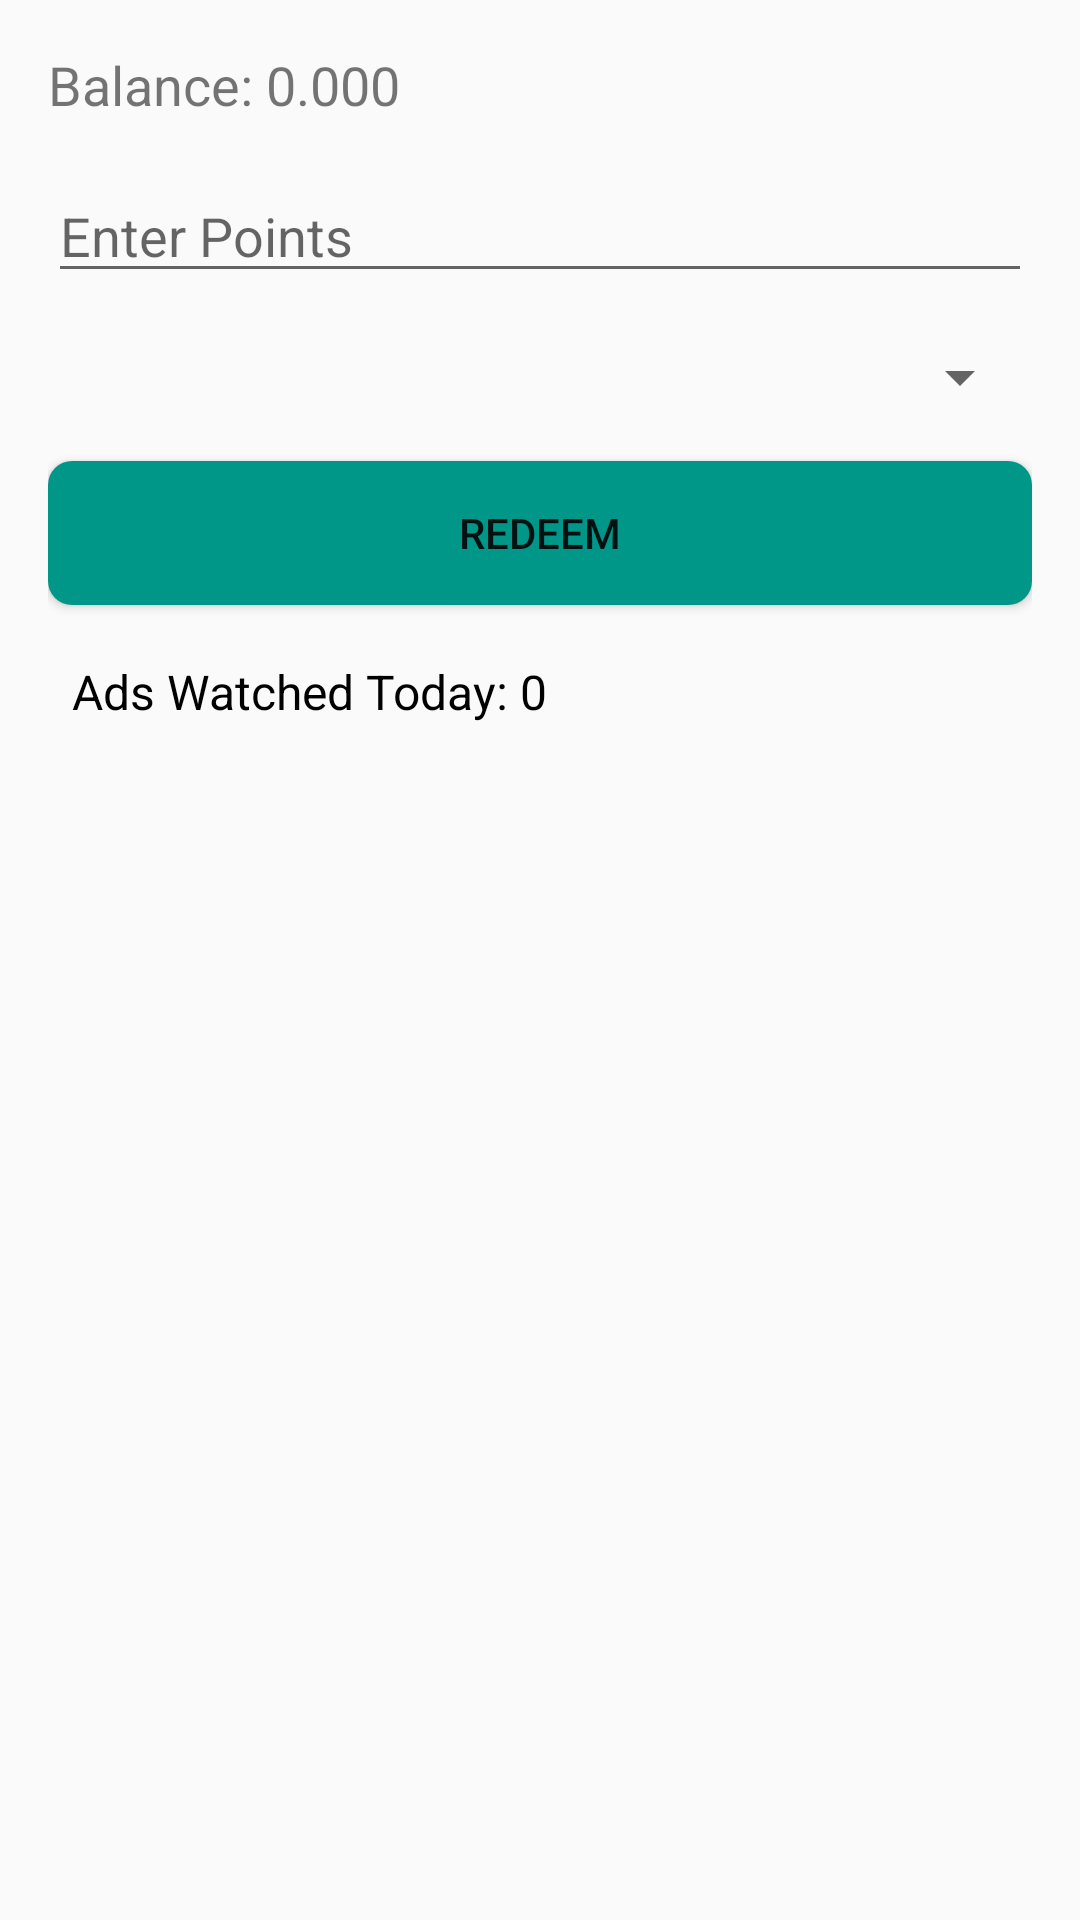

The Android layout XML behind this screen, and the referenced resources:
<!-- AndroidManifest.xml: activity theme Theme.AppCompat.Light.DarkActionBar -->
<!-- res/layout/activity_wallet.xml -->
<LinearLayout
    xmlns:android="http://schemas.android.com/apk/res/android"
    android:layout_width="match_parent"
    android:layout_height="match_parent"
    android:orientation="vertical"
    android:padding="16dp">

    <TextView
        android:id="@+id/balanceTextView"
        android:layout_width="wrap_content"
        android:layout_height="wrap_content"
        android:text="Balance: 0.000"
        android:textSize="18sp"
        android:layout_marginBottom="16dp"/>

    <EditText
        android:id="@+id/pointsEditText"
        android:layout_width="match_parent"
        android:layout_height="wrap_content"
        android:hint="Enter Points"
        android:inputType="number"/>

    <Spinner
        android:id="@+id/rewardTypeSpinner"
        android:layout_width="match_parent"
        android:layout_height="wrap_content"
        android:layout_marginTop="16dp"/>

    <LinearLayout
        android:id="@+id/paymentDetailsLayout"
        android:layout_width="match_parent"
        android:layout_height="wrap_content"
        android:orientation="vertical"
        android:layout_marginTop="16dp"
        android:visibility="gone">

        <EditText
            android:id="@+id/upiEditText"
            android:layout_width="match_parent"
            android:layout_height="wrap_content"
            android:hint="UPI ID"/>

        <EditText
            android:id="@+id/bankAccountEditText"
            android:layout_width="match_parent"
            android:layout_height="wrap_content"
            android:hint="Bank Account Number"/>

        <EditText
            android:id="@+id/bankIfscEditText"
            android:layout_width="match_parent"
            android:layout_height="wrap_content"
            android:hint="Bank IFSC Code"/>

        <EditText
            android:id="@+id/paypalEmailEditText"
            android:layout_width="match_parent"
            android:layout_height="wrap_content"
            android:hint="PayPal Email"/>

        <EditText
            android:id="@+id/amazonPayEditText"
            android:layout_width="match_parent"
            android:layout_height="wrap_content"
            android:hint="Amazon Pay Number"/>
    </LinearLayout>

    <Button
        android:id="@+id/redeemButton"
        android:layout_width="match_parent"
        android:layout_height="wrap_content"
        android:text="Redeem"
        android:layout_marginTop="16dp"
        android:background="@drawable/button_background" />

    <TextView
        android:id="@+id/tv_ads_watched"
        android:layout_width="wrap_content"
        android:layout_height="wrap_content"
        android:text="Ads Watched Today: 0"
        android:textSize="16sp"
        android:textColor="@android:color/black"
        android:layout_marginTop="10dp"
        android:padding="8dp" />

    <LinearLayout
        android:id="@+id/successCard"
        android:layout_width="match_parent"
        android:layout_height="wrap_content"
        android:orientation="vertical"
        android:visibility="gone"
        android:background="@android:color/holo_green_light"
        android:padding="16dp"
        android:layout_marginTop="10dp">

        <TextView
            android:id="@+id/successMessage"
            android:layout_width="wrap_content"
            android:layout_height="wrap_content"
            android:text="Withdrawal request submitted successfully!"
            android:textSize="16sp"
            android:textColor="@android:color/white" />

    </LinearLayout>


</LinearLayout>
<!-- resources referenced by this layout -->
<resources>
  <!-- drawable button_background (drawable) -->
  <shape xmlns:android="http://schemas.android.com/apk/res/android">
      <solid android:color="#009688" /> 
      <corners android:radius="8dp" /> 
  </shape>
</resources>
